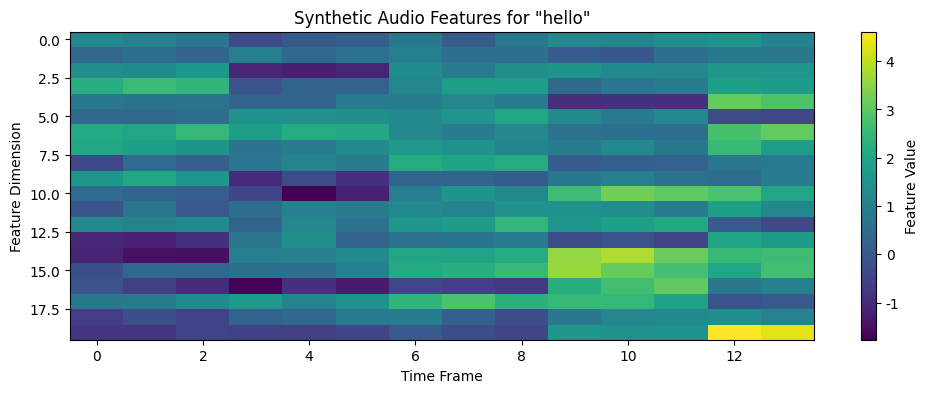
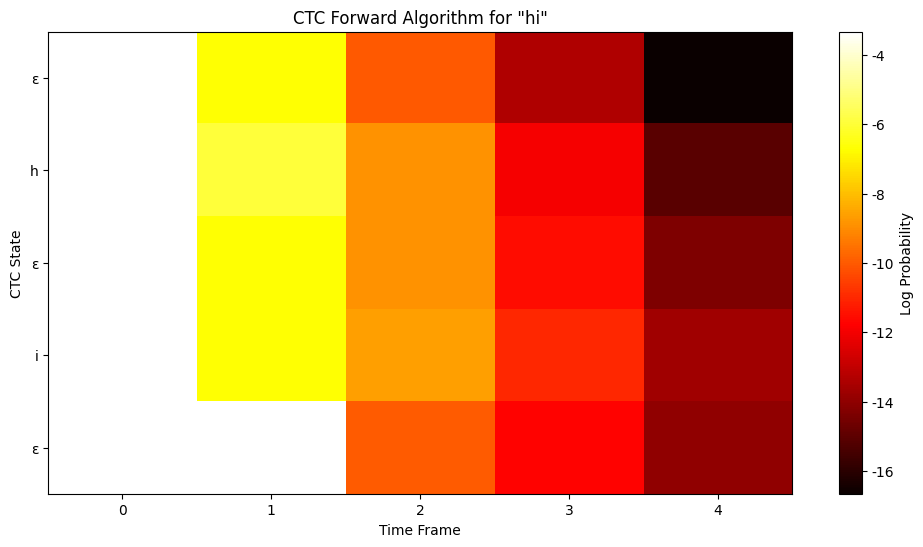
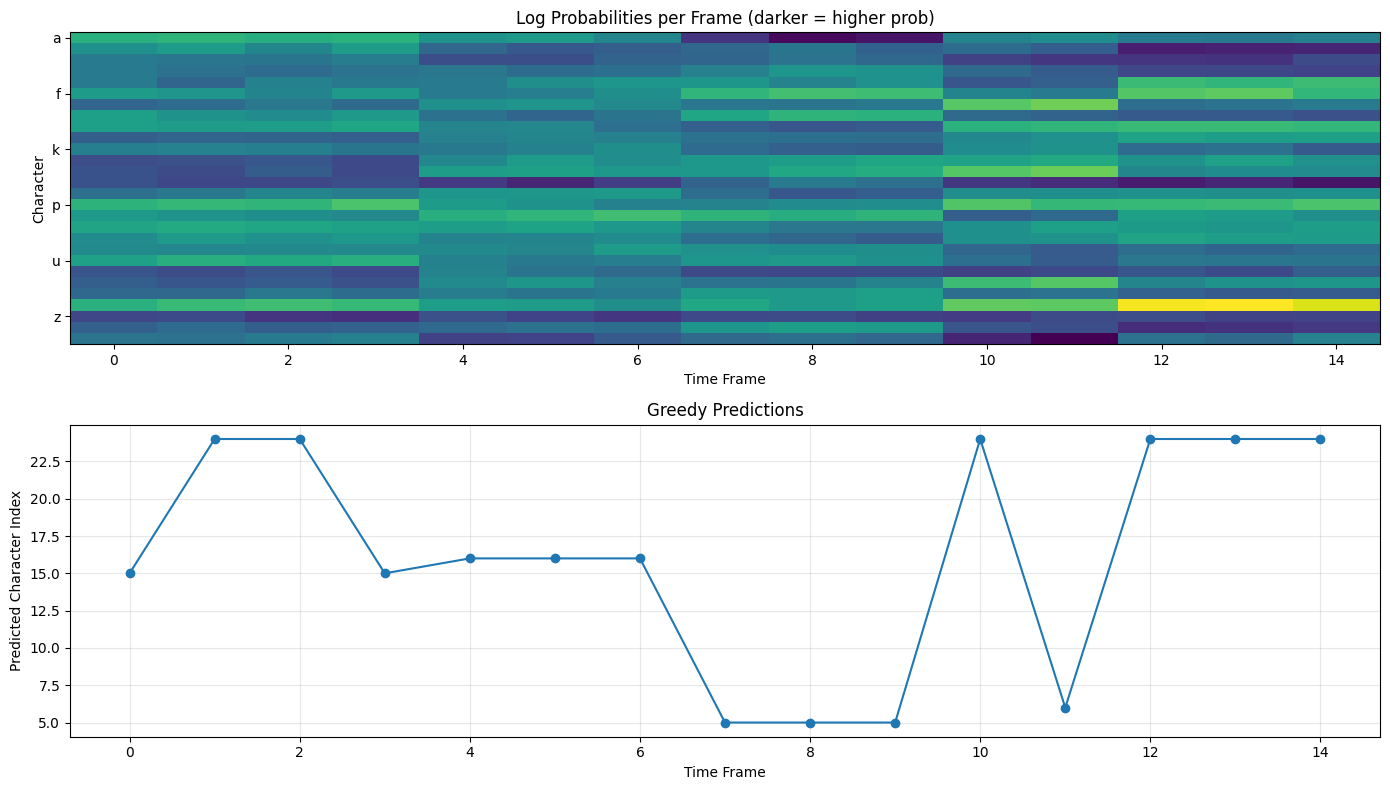

Recreate these plots in Python, in order.
import numpy as np
import matplotlib.pyplot as plt

np.random.seed(42)

# 设置中文字体
plt.rcParams["font.family"] = ["Heiti TC"]
plt.rcParams["axes.unicode_minus"] = False

# CTC introduces blank symbol (ε) to handle alignment
# Vocabulary: [a, b, c, ..., z, space, blank]

vocab = list('abcdefghijklmnopqrstuvwxyz ') + ['ε']  # ε is blank
char_to_idx = {ch: i for i, ch in enumerate(vocab)}
idx_to_char = {i: ch for i, ch in enumerate(vocab)}

blank_idx = len(vocab) - 1

print(f"Vocabulary size: {len(vocab)}")
print(f"Blank index: {blank_idx}")
print(f"Sample chars: {vocab[:10]}...")

def collapse_ctc(sequence, blank_idx):
    """
    Collapse CTC sequence to target string
    1. Remove blanks
    2. Merge repeated characters
    """
    # Remove blanks
    no_blanks = [s for s in sequence if s != blank_idx]
    
    # Merge repeats
    if len(no_blanks) == 0:
        return []
    
    collapsed = [no_blanks[0]]
    for s in no_blanks[1:]:
        if s != collapsed[-1]:
            collapsed.append(s)
    
    return collapsed

# Test collapse
examples = [
    [char_to_idx['h'], blank_idx, char_to_idx['e'], char_to_idx['l'], char_to_idx['l'], char_to_idx['o']],
    [char_to_idx['h'], char_to_idx['h'], char_to_idx['e'], blank_idx, char_to_idx['l'], char_to_idx['o']],
    [blank_idx, char_to_idx['h'], blank_idx, char_to_idx['i'], blank_idx],
]

for ex in examples:
    original = ''.join([idx_to_char[i] for i in ex])
    collapsed = collapse_ctc(ex, blank_idx)
    result = ''.join([idx_to_char[i] for i in collapsed])
    print(f"{original:20s} → {result}")

def generate_audio_features(text, frames_per_char=3, feature_dim=20):
    """
    Simulate audio features (e.g., MFCCs)
    In reality: extract from raw audio
    """
    # Convert text to indices
    char_indices = [char_to_idx[c] for c in text]
    
    # Generate features for each character (repeated frames)
    features = []
    for char_idx in char_indices:
        # Create feature vector for this character
        char_feature = np.random.randn(feature_dim) + char_idx * 0.1
        
        # Repeat for multiple frames (simulate speaking duration)
        num_frames = np.random.randint(frames_per_char - 1, frames_per_char + 2)
        for _ in range(num_frames):
            # Add noise
            features.append(char_feature + np.random.randn(feature_dim) * 0.3)
    
    return np.array(features)

# Generate sample
text = "hello"
features = generate_audio_features(text)

print(f"Text: '{text}'")
print(f"Text length: {len(text)} characters")
print(f"Audio features: {features.shape} (frames × features)")

# Visualize
plt.figure(figsize=(12, 4))
plt.imshow(features.T, cmap='viridis', aspect='auto')
plt.colorbar(label='Feature Value')
plt.xlabel('Time Frame')
plt.ylabel('Feature Dimension')
plt.title(f'Synthetic Audio Features for "{text}"')
plt.show()

class AcousticModel:
    """RNN that outputs character probabilities per frame"""
    def __init__(self, feature_dim, hidden_size, vocab_size):
        self.hidden_size = hidden_size
        self.vocab_size = vocab_size
        
        # RNN weights
        self.W_xh = np.random.randn(hidden_size, feature_dim) * 0.01
        self.W_hh = np.random.randn(hidden_size, hidden_size) * 0.01
        self.b_h = np.zeros((hidden_size, 1))
        
        # Output layer
        self.W_out = np.random.randn(vocab_size, hidden_size) * 0.01
        self.b_out = np.zeros((vocab_size, 1))
    
    def forward(self, features):
        """
        features: (num_frames, feature_dim)
        Returns: (num_frames, vocab_size) - log probabilities
        """
        h = np.zeros((self.hidden_size, 1))
        outputs = []
        
        for t in range(len(features)):
            x = features[t:t+1].T  # (feature_dim, 1)
            
            # RNN update
            h = np.tanh(np.dot(self.W_xh, x) + np.dot(self.W_hh, h) + self.b_h)
            
            # Output (logits)
            logits = np.dot(self.W_out, h) + self.b_out
            
            # Log softmax
            log_probs = logits - np.log(np.sum(np.exp(logits)))
            outputs.append(log_probs.flatten())
        
        return np.array(outputs)  # (num_frames, vocab_size)

# Create model
feature_dim = 20
hidden_size = 32
vocab_size = len(vocab)

model = AcousticModel(feature_dim, hidden_size, vocab_size)

# Test forward pass
log_probs = model.forward(features)
print(f"\nAcoustic model output: {log_probs.shape}")
print(f"Each frame has probability distribution over {vocab_size} characters")

def ctc_loss_naive(log_probs, target, blank_idx):
    """
    Simplified CTC loss computation
    
    log_probs: (T, vocab_size) - log probabilities per frame
    target: list of character indices (without blanks)
    blank_idx: index of blank symbol
    
    This is a simplified version - full CTC uses dynamic programming
    """
    T = len(log_probs)
    U = len(target)
    
    # Insert blanks between characters: a → ε a ε b → ε a ε b ε
    extended_target = [blank_idx]
    for t in target:
        extended_target.extend([t, blank_idx])
    S = len(extended_target)
    
    # Forward algorithm with dynamic programming
    # alpha[t, s] = prob of being at position s at time t
    log_alpha = np.ones((T, S)) * -np.inf
    
    # Initialize
    log_alpha[0, 0] = log_probs[0, extended_target[0]]
    if S > 1:
        log_alpha[0, 1] = log_probs[0, extended_target[1]]
    
    # Forward pass
    for t in range(1, T):
        for s in range(S):
            label = extended_target[s]
            
            # Option 1: stay at same label (or blank)
            candidates = [log_alpha[t-1, s]]
            
            # Option 2: transition from previous label
            if s > 0:
                candidates.append(log_alpha[t-1, s-1])
            
            # Option 3: skip blank (if current is not blank and different from prev)
            if s > 1 and label != blank_idx and extended_target[s-2] != label:
                candidates.append(log_alpha[t-1, s-2])
            
            # Log-sum-exp for numerical stability
            log_alpha[t, s] = np.logaddexp.reduce(candidates) + log_probs[t, label]
    
    # Final probability: sum over last two positions (with/without final blank)
    log_prob = np.logaddexp(log_alpha[T-1, S-1], log_alpha[T-1, S-2] if S > 1 else -np.inf)
    
    # CTC loss is negative log probability
    return -log_prob, log_alpha

# Test CTC loss
target = [char_to_idx[c] for c in "hi"]
loss, alpha = ctc_loss_naive(log_probs, target, blank_idx)

print(f"\nTarget: 'hi'")
print(f"CTC Loss: {loss:.4f}")
print(f"Log probability: {-loss:.4f}")

# Visualize forward probabilities (alpha)
target_str = "hi"
target_indices = [char_to_idx[c] for c in target_str]

# Recompute with smaller example
small_features = generate_audio_features(target_str, frames_per_char=2)
small_log_probs = model.forward(small_features)
loss, alpha = ctc_loss_naive(small_log_probs, target_indices, blank_idx)

# Create extended target for visualization
extended = [blank_idx]
for t in target_indices:
    extended.extend([t, blank_idx])
extended_labels = [idx_to_char[i] for i in extended]

plt.figure(figsize=(12, 6))
plt.imshow(alpha.T, cmap='hot', aspect='auto', interpolation='nearest')
plt.colorbar(label='Log Probability')
plt.xlabel('Time Frame')
plt.ylabel('CTC State')
plt.title(f'CTC Forward Algorithm for "{target_str}"')
plt.yticks(range(len(extended_labels)), extended_labels)
plt.show()

print("\nBrighter cells = higher probability paths")
print("CTC explores all valid alignments!")

def greedy_decode(log_probs, blank_idx):
    """
    Greedy decoding: pick most likely character at each frame
    Then collapse using CTC rules
    """
    # Get most likely character per frame
    predictions = np.argmax(log_probs, axis=1)
    
    # Collapse
    decoded = collapse_ctc(predictions.tolist(), blank_idx)
    
    return decoded, predictions

# Test decoding
test_text = "hello"
test_features = generate_audio_features(test_text)
test_log_probs = model.forward(test_features)

decoded, raw_predictions = greedy_decode(test_log_probs, blank_idx)

print(f"True text: '{test_text}'")
print(f"\nFrame-by-frame predictions:")
print(''.join([idx_to_char[i] for i in raw_predictions]))
print(f"\nAfter CTC collapse:")
print(''.join([idx_to_char[i] for i in decoded]))
print(f"\n(Model is untrained, so prediction is random)")

# Visualize probability distribution over time
fig, (ax1, ax2) = plt.subplots(2, 1, figsize=(14, 8))

# Plot log probabilities
ax1.imshow(test_log_probs.T, cmap='viridis', aspect='auto')
ax1.set_ylabel('Character')
ax1.set_xlabel('Time Frame')
ax1.set_title('Log Probabilities per Frame (darker = higher prob)')
ax1.set_yticks(range(0, vocab_size, 5))
ax1.set_yticklabels([vocab[i] for i in range(0, vocab_size, 5)])

# Plot predictions
ax2.plot(raw_predictions, 'o-', markersize=6)
ax2.set_xlabel('Time Frame')
ax2.set_ylabel('Predicted Character Index')
ax2.set_title('Greedy Predictions')
ax2.grid(True, alpha=0.3)

plt.tight_layout()
plt.show()